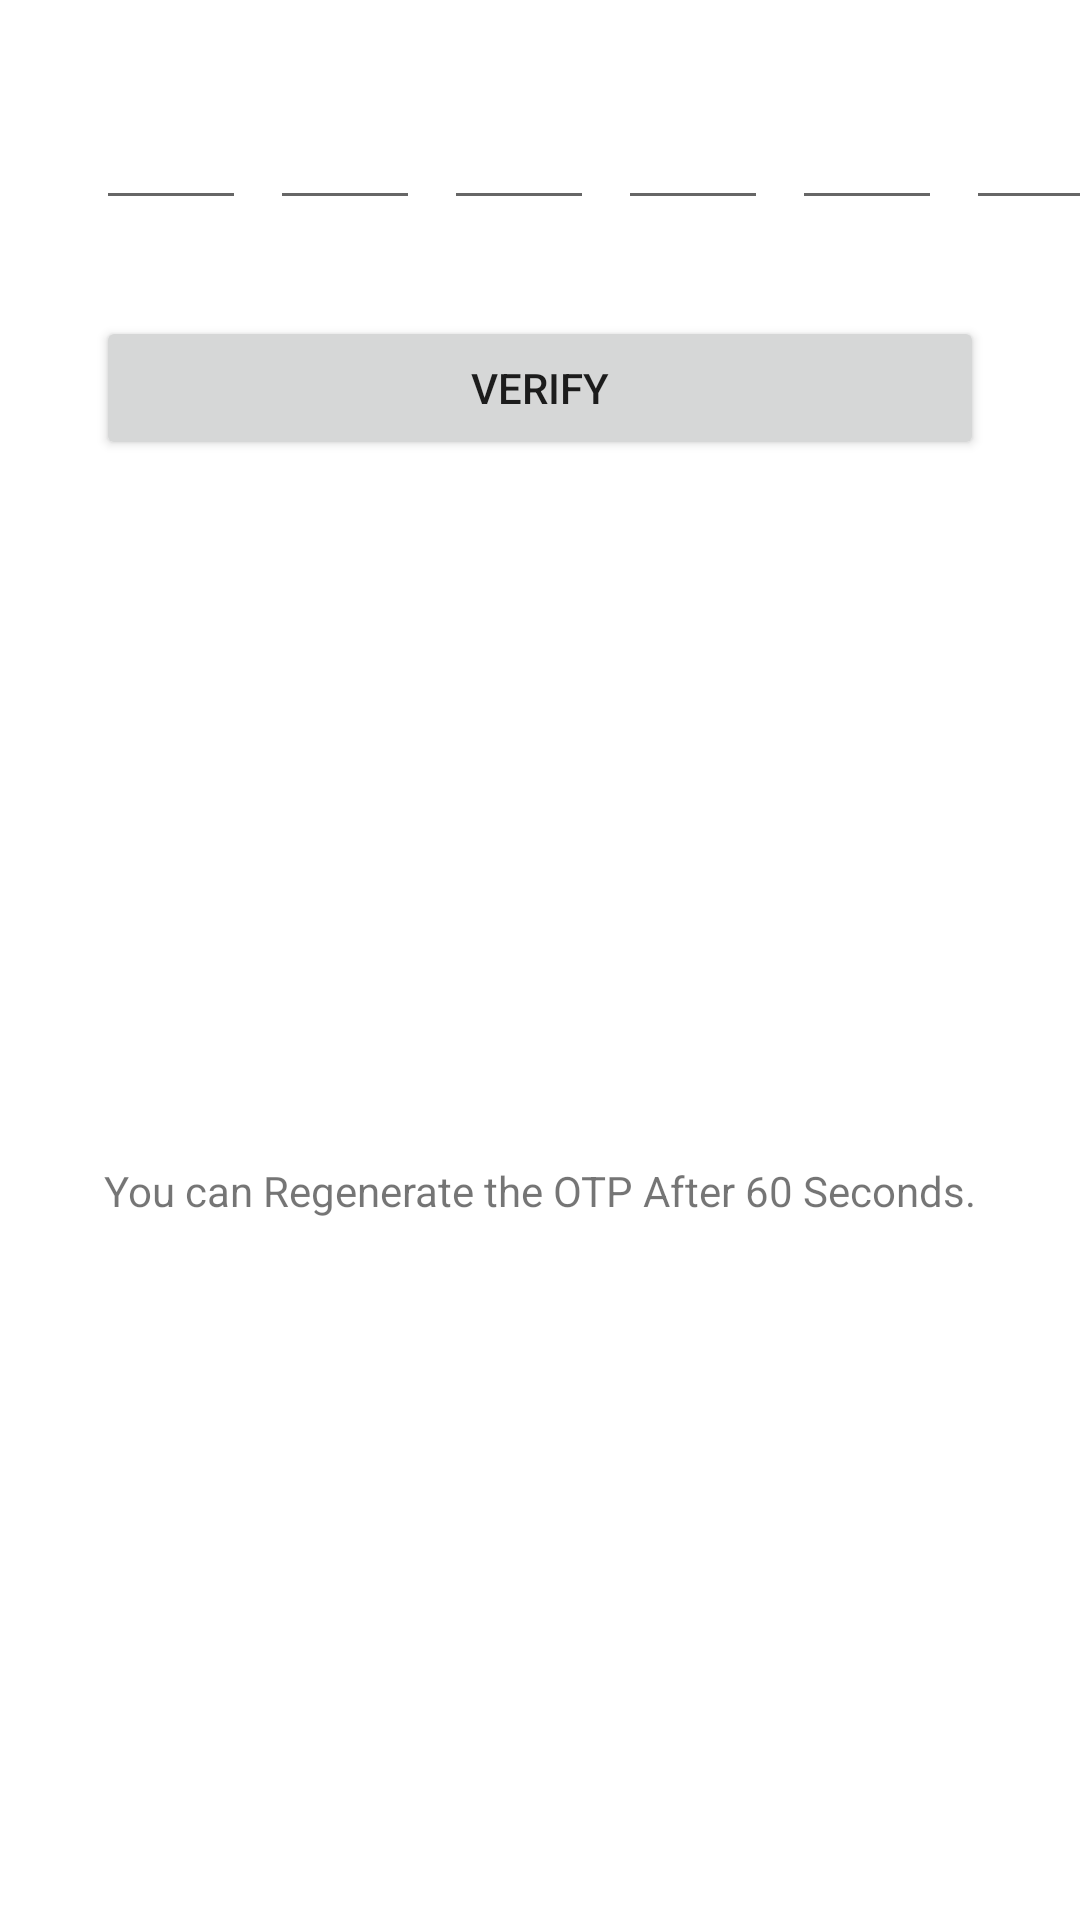

Here is an Android app screen rendered from its layout file. Give the layout XML and the strings, colors and styles it references.
<!-- AndroidManifest.xml: application theme Theme.Sarthi -->
<!-- res/layout/activity_verifyo_otp.xml -->
<?xml version="1.0" encoding="utf-8"?>
<androidx.constraintlayout.widget.ConstraintLayout xmlns:android="http://schemas.android.com/apk/res/android"
    xmlns:app="http://schemas.android.com/apk/res-auto"
    xmlns:tools="http://schemas.android.com/tools"
    android:layout_width="match_parent"
    android:layout_height="match_parent"
    tools:context=".verifyo_otp">


    <EditText
        android:id="@+id/otpNumberOne"
        android:layout_width="50dp"
        android:layout_height="wrap_content"
        android:layout_marginStart="32dp"
        android:layout_marginTop="32dp"
        android:ems="10"
        android:focusable="auto"
        android:inputType="number"
        android:maxLength="1"
        android:textAlignment="center"
        app:layout_constraintStart_toStartOf="parent"
        app:layout_constraintTop_toTopOf="parent"
        android:layout_marginLeft="32dp"
        android:gravity="center_horizontal" />

    <EditText
        android:id="@+id/optNumberTwo"
        android:layout_width="50dp"
        android:layout_height="wrap_content"
        android:layout_marginStart="8dp"
        android:ems="10"
        android:inputType="number"
        android:maxLength="1"
        android:textAlignment="center"
        app:layout_constraintBaseline_toBaselineOf="@+id/otpNumberOne"
        app:layout_constraintStart_toEndOf="@+id/otpNumberOne"
        android:layout_marginLeft="8dp"
        android:gravity="center_horizontal" />

    <EditText
        android:id="@+id/otpNumberThree"
        android:layout_width="50dp"
        android:layout_height="wrap_content"
        android:layout_marginStart="8dp"
        android:ems="10"
        android:inputType="number"
        android:maxLength="1"
        android:textAlignment="center"
        app:layout_constraintBaseline_toBaselineOf="@+id/optNumberTwo"
        app:layout_constraintStart_toEndOf="@+id/optNumberTwo"
        android:layout_marginLeft="8dp"
        android:gravity="center_horizontal" />

    <EditText
        android:id="@+id/otpNumberFour"
        android:layout_width="50dp"
        android:layout_height="wrap_content"
        android:layout_marginStart="8dp"
        android:ems="10"
        android:inputType="number"
        android:maxLength="1"
        android:textAlignment="center"
        app:layout_constraintBaseline_toBaselineOf="@+id/otpNumberThree"
        app:layout_constraintStart_toEndOf="@+id/otpNumberThree"
        android:layout_marginLeft="8dp"
        android:gravity="center_horizontal" />

    <EditText
        android:id="@+id/otpNumberFive"
        android:layout_width="50dp"
        android:layout_height="wrap_content"
        android:layout_marginStart="8dp"
        android:ems="10"
        android:inputType="number"
        android:maxLength="1"
        android:textAlignment="center"
        app:layout_constraintBaseline_toBaselineOf="@+id/otpNumberFour"
        app:layout_constraintStart_toEndOf="@+id/otpNumberFour"
        android:layout_marginLeft="8dp"
        android:gravity="center_horizontal" />

    <EditText
        android:id="@+id/optNumberSix"
        android:layout_width="50dp"
        android:layout_height="wrap_content"
        android:layout_marginStart="8dp"
        android:ems="10"
        android:inputType="number"
        android:maxLength="1"
        android:textAlignment="center"
        app:layout_constraintBaseline_toBaselineOf="@+id/otpNumberFive"
        app:layout_constraintStart_toEndOf="@+id/otpNumberFive"
        android:layout_marginLeft="8dp"
        android:gravity="center_horizontal" />

    <Button
        android:id="@+id/verifyPhoneBTn"
        android:layout_width="0dp"
        android:layout_height="wrap_content"
        android:layout_marginStart="32dp"
        android:layout_marginTop="32dp"
        android:layout_marginEnd="32dp"
        android:text="Verify"
        app:layout_constraintEnd_toEndOf="parent"
        app:layout_constraintStart_toStartOf="parent"
        app:layout_constraintTop_toBottomOf="@+id/otpNumberOne" />

    <Button
        android:id="@+id/resendOTP"
        android:layout_width="0dp"
        android:layout_height="wrap_content"
        android:layout_marginStart="32dp"
        android:layout_marginEnd="32dp"
        android:text="Resend"
        android:visibility="gone"
        app:layout_constraintEnd_toEndOf="parent"
        app:layout_constraintStart_toStartOf="parent"
        app:layout_constraintTop_toBottomOf="@+id/verifyPhoneBTn" />

    <TextView
        android:id="@+id/textView3"
        android:layout_width="wrap_content"
        android:layout_height="wrap_content"
        android:text="You can Regenerate the OTP After 60 Seconds."
        app:layout_constraintBottom_toBottomOf="parent"
        app:layout_constraintEnd_toEndOf="parent"
        app:layout_constraintStart_toStartOf="parent"
        app:layout_constraintTop_toBottomOf="@+id/resendOTP" />


</androidx.constraintlayout.widget.ConstraintLayout>
<!-- resources referenced by this layout -->
<resources>
  <style name="Theme.Sarthi" parent="Theme.MaterialComponents.DayNight.DarkActionBar">
          
          <item name="colorPrimary">@color/purple_500</item>
          <item name="colorPrimaryVariant">@color/purple_700</item>
          <item name="colorOnPrimary">@color/white</item>
          
          <item name="colorSecondary">@color/teal_200</item>
          <item name="colorSecondaryVariant">@color/teal_700</item>
          <item name="colorOnSecondary">@color/black</item>
          
          <item name="android:statusBarColor" tools:targetApi="l">?attr/colorPrimaryVariant</item>
          
      </style>
  <!-- not gathered from this repository: default colours our renderer supplied (Android Studio template values) -->
  <color name="purple_500">#FF6200EE</color>
  <color name="purple_700">#FF3700B3</color>
  <color name="teal_200">#FF03DAC5</color>
  <color name="teal_700">#FF018786</color>
  <color name="black">#FF000000</color>
  <color name="white">#FFFFFFFF</color>
</resources>
